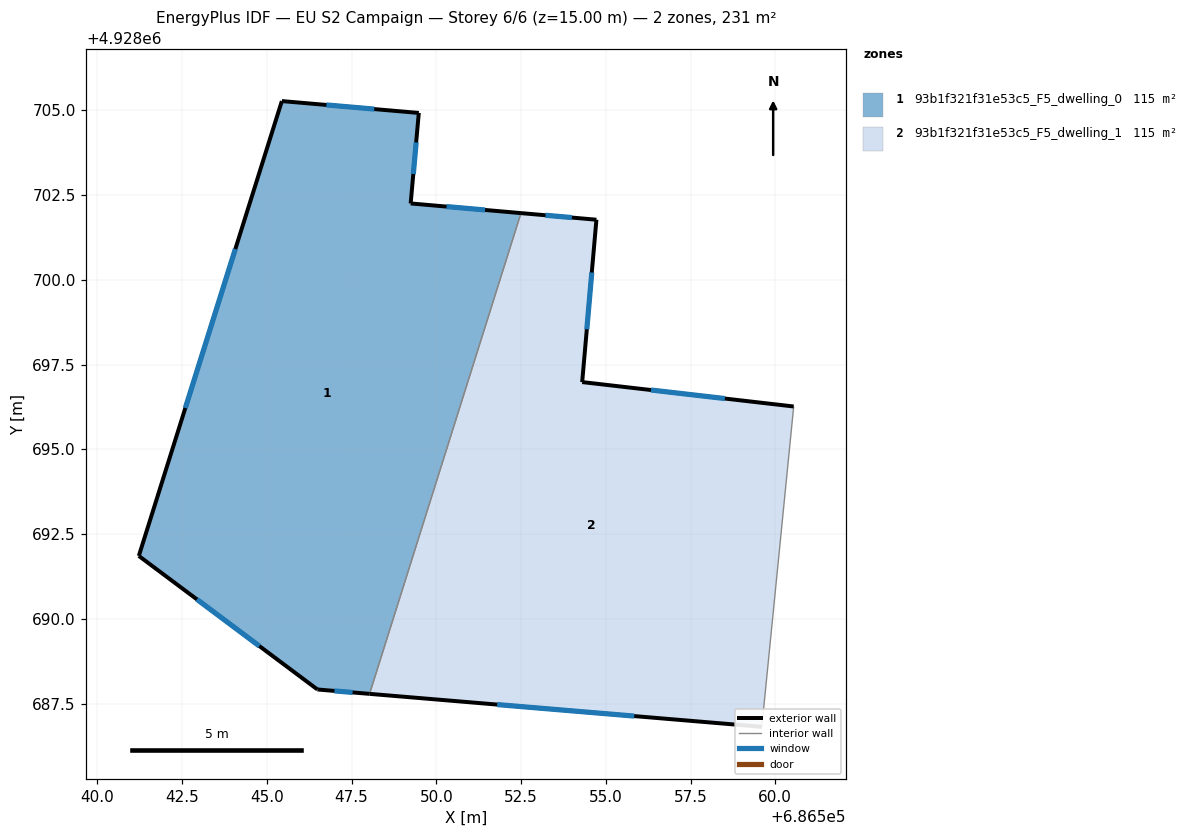
=== STOREY PLAN SPEC (per zone: floor XY polygon, exterior-wall plan segments, windows/doors) ===
zone 1: 93b1f321f31e53c5_F5_dwelling_0  (115.4 m²)
  floor: (686549.48, 4928704.92) (686549.24, 4928702.25) (686552.50, 4928701.97) (686548.03, 4928687.79) (686546.49, 4928687.92) (686541.22, 4928691.86) (686545.44, 4928705.28)
  exterior wall: (686552.50, 4928701.97) – (686549.24, 4928702.25)  [3.3 m]
    window: (686551.44, 4928702.06) – (686550.30, 4928702.16)  [1.2 m²]
  exterior wall: (686546.49, 4928687.92) – (686548.03, 4928687.79)  [1.5 m]
    window: (686546.99, 4928687.87) – (686547.53, 4928687.83)  [0.6 m²]
  exterior wall: (686541.22, 4928691.86) – (686546.49, 4928687.92)  [6.6 m]
    window: (686542.94, 4928690.57) – (686544.78, 4928689.20)  [2.4 m²]
  exterior wall: (686545.44, 4928705.28) – (686541.22, 4928691.86)  [14.1 m]
    window: (686544.07, 4928700.91) – (686542.60, 4928696.22)  [5.2 m²]
  exterior wall: (686549.48, 4928704.92) – (686545.44, 4928705.28)  [4.1 m]
    window: (686548.17, 4928705.04) – (686546.76, 4928705.16)  [1.5 m²]
  exterior wall: (686549.24, 4928702.25) – (686549.48, 4928704.92)  [2.7 m]
    window: (686549.32, 4928703.12) – (686549.40, 4928704.06)  [1.0 m²]
  interior walls: 1
zone 2: 93b1f321f31e53c5_F5_dwelling_1  (115.4 m²)
  floor: (686560.54, 4928696.26) (686559.60, 4928686.82) (686548.03, 4928687.79) (686552.50, 4928701.97) (686554.72, 4928701.78) (686554.30, 4928696.99)
  exterior wall: (686548.03, 4928687.79) – (686559.60, 4928686.82)  [11.6 m]
    window: (686551.79, 4928687.47) – (686555.84, 4928687.13)  [4.3 m²]
  exterior wall: (686554.72, 4928701.78) – (686552.50, 4928701.97)  [2.2 m]
    window: (686554.00, 4928701.84) – (686553.22, 4928701.91)  [0.8 m²]
  exterior wall: (686554.30, 4928696.99) – (686554.72, 4928701.78)  [4.8 m]
    window: (686554.44, 4928698.54) – (686554.59, 4928700.22)  [1.8 m²]
  exterior wall: (686560.54, 4928696.26) – (686554.30, 4928696.99)  [6.3 m]
    window: (686558.51, 4928696.50) – (686556.33, 4928696.75)  [2.3 m²]
  interior walls: 2

=== DERIVED (storey summary) ===
Building: EU S2 Campaign
Storey: 6 of 6  (floor level z = 15.00 m)
Storey gross floor area: 230.8 m²
Zones on this storey: 2
  - 93b1f321f31e53c5_F5_dwelling_0: floor 115.4 m²; exterior wall 32.2 m (96.6 m²); 6 window(s) 11.8 m²; WWR 12.2%
  - 93b1f321f31e53c5_F5_dwelling_1: floor 115.4 m²; exterior wall 24.9 m (74.8 m²); 4 window(s) 9.1 m²; WWR 12.2%
Zone adjacency (shared interzone walls):
  - 93b1f321f31e53c5_F5_dwelling_0 ↔ 93b1f321f31e53c5_F5_dwelling_1